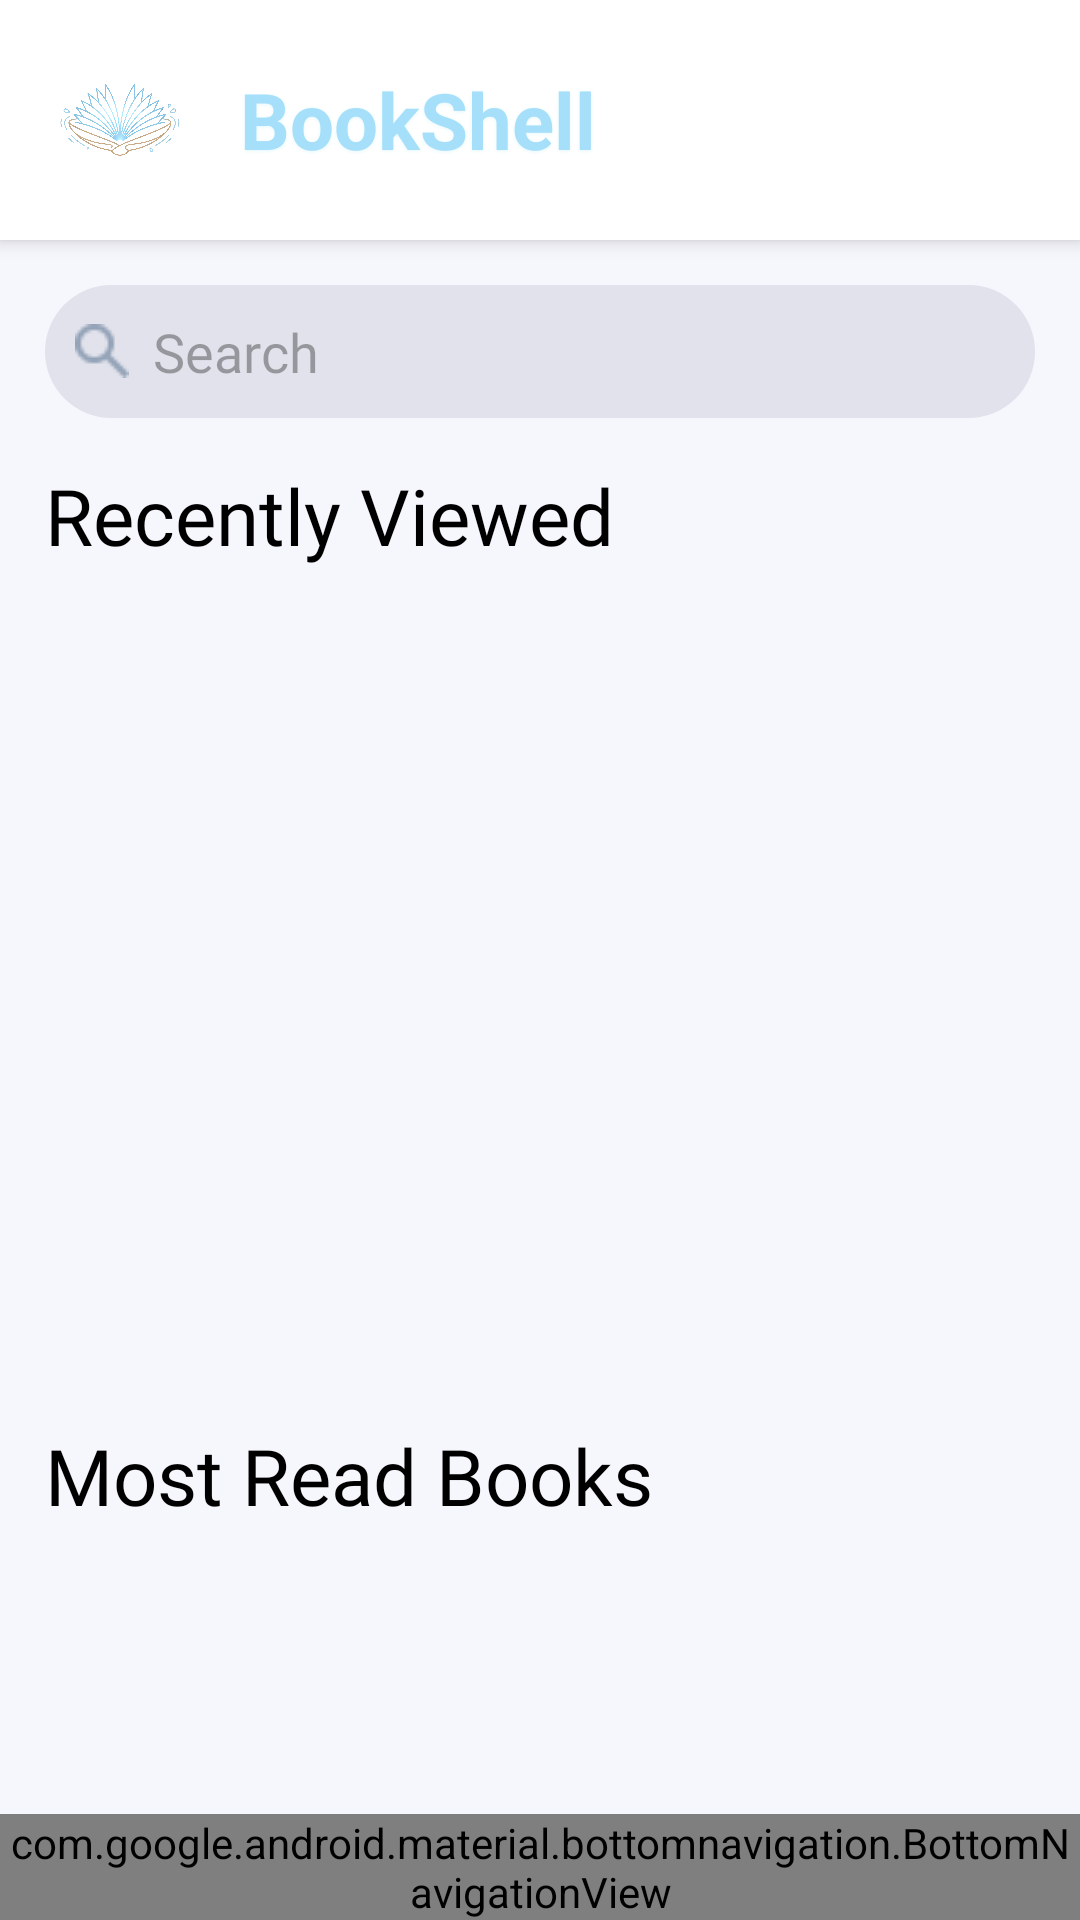

The Android layout XML behind this screen, and the referenced resources:
<!-- AndroidManifest.xml: application theme Theme.TestBooks1 -->
<!-- res/layout/activity_search.xml -->
<?xml version="1.0" encoding="utf-8"?>
<androidx.constraintlayout.widget.ConstraintLayout
    xmlns:android="http://schemas.android.com/apk/res/android"
    xmlns:app="http://schemas.android.com/apk/res-auto"
    android:id="@+id/main"
    android:layout_width="match_parent"
    android:layout_height="match_parent"
    android:background="@color/lightWhite">

    <LinearLayout
        android:id="@+id/topBar"
        android:layout_width="match_parent"
        android:layout_height="wrap_content"
        android:orientation="horizontal"
        android:background="@color/white"
        android:padding="10dp"
        android:elevation="4dp"
        app:layout_constraintTop_toTopOf="parent"
        app:layout_constraintStart_toStartOf="parent"
        app:layout_constraintEnd_toEndOf="parent">
        <ImageView
            android:layout_width="wrap_content"
            android:layout_height="60dp"
            android:adjustViewBounds="true"
            android:scaleType="centerInside"
            android:src="@drawable/logo"
            android:contentDescription="@string/logo_desc"/>
        <TextView
            android:layout_width="wrap_content"
            android:layout_height="wrap_content"
            android:text="@string/brand_bookshell"
            android:textSize="26sp"
            android:textStyle="bold"
            android:layout_gravity="center"
            android:paddingStart="10dp"
            android:paddingEnd="10dp"
            style="@style/BookshellBrandLightBlue" />
    </LinearLayout>

    <LinearLayout
        android:id="@+id/searchBar"
        android:layout_width="0dp"
        android:layout_height="wrap_content"
        android:orientation="horizontal"
        android:layout_margin="15dp"
        app:layout_constraintTop_toBottomOf="@id/topBar"
        app:layout_constraintStart_toStartOf="parent"
        app:layout_constraintEnd_toEndOf="parent">
        <EditText
            android:id="@+id/etSearch"
            android:layout_width="0dp"
            android:layout_height="wrap_content"
            android:layout_weight="1"
            android:hint="@string/search_action"
            android:background="@drawable/rounded_search"
            android:padding="10dp"
            android:inputType="text"
            android:maxLines="1"
            android:imeOptions="actionSearch"
            android:fontFamily="@font/jakarta_light"
            android:drawableStart="@drawable/ic_search"
            android:drawablePadding="8dp"
            android:importantForAutofill="no"/>
    </LinearLayout>

    <androidx.core.widget.NestedScrollView
        android:id="@+id/scrollView"
        android:layout_width="0dp"
        android:layout_height="0dp"
        app:layout_constraintTop_toBottomOf="@id/searchBar"
        app:layout_constraintBottom_toTopOf="@id/bottomNavigationView"
        app:layout_constraintStart_toStartOf="parent"
        app:layout_constraintEnd_toEndOf="parent"
        android:fillViewport="true">
        <LinearLayout
            android:layout_width="match_parent"
            android:layout_height="wrap_content"
            android:orientation="vertical"
            android:padding="15dp">
            <TextView
                android:layout_width="wrap_content"
                android:layout_height="wrap_content"
                android:text="@string/section_recently_viewed"
                android:textSize="26sp"
                android:fontFamily="@font/jakarta_extra_bold"
                android:textColor="@color/black"/>
            <androidx.recyclerview.widget.RecyclerView
                android:id="@+id/rvRecent"
                android:layout_width="match_parent"
                android:layout_height="260dp"
                android:layout_marginTop="10dp"
                android:nestedScrollingEnabled="false"/>
            <TextView
                android:id="@+id/tvNoRecent"
                android:layout_width="match_parent"
                android:layout_height="wrap_content"
                android:text="@string/no_recently_viewed"
                android:textSize="14sp"
                android:fontFamily="@font/jakarta_light"
                android:visibility="gone"
                android:paddingTop="10dp"/>
            <TextView
                android:layout_width="wrap_content"
                android:layout_height="wrap_content"
                android:text="@string/section_most_read"
                android:textSize="26sp"
                android:textColor="@color/black"
                android:fontFamily="@font/jakarta_extra_bold"
                android:paddingTop="15dp"
                android:paddingBottom="5dp"/>
            <androidx.recyclerview.widget.RecyclerView
                android:id="@+id/rvBooks"
                android:layout_width="match_parent"
                android:layout_height="wrap_content"
                android:nestedScrollingEnabled="false"/>
            <TextView
                android:id="@+id/tvNoMostRead"
                android:layout_width="match_parent"
                android:layout_height="wrap_content"
                android:text="@string/no_most_read"
                android:fontFamily="@font/jakarta_light"
                android:textSize="14sp"
                android:visibility="gone"
                android:paddingTop="10dp"/>
        </LinearLayout>
    </androidx.core.widget.NestedScrollView>

    <com.google.android.material.bottomnavigation.BottomNavigationView
        android:id="@+id/bottomNavigationView"
        android:layout_width="0dp"
        android:layout_height="wrap_content"
        app:layout_constraintBottom_toBottomOf="parent"
        app:layout_constraintStart_toStartOf="parent"
        app:layout_constraintEnd_toEndOf="parent"
        app:menu="@menu/bottom_nav"
        android:background="@color/white"
        app:itemIconTint="@color/bottom_nav_item_tint"
        app:itemTextColor="@color/bottom_nav_item_tint"
        app:labelVisibilityMode="labeled"/>
</androidx.constraintlayout.widget.ConstraintLayout>
<!-- resources referenced by this layout -->
<resources>
  <color name="black">#FF000000</color>
  <color name="lightWhite">#F6F6FD</color>
  <color name="white">#FFFFFFFF</color>
  <!-- drawable ic_search: png bitmap (drawable, 534 bytes) -->
  <!-- drawable logo: png bitmap (drawable, 534778 bytes) -->
  <!-- drawable rounded_search (drawable) -->
  <?xml version="1.0" encoding="utf-8"?>
  <shape xmlns:android="http://schemas.android.com/apk/res/android">
      <solid android:color="@color/lightGray"/>
      <corners android:radius="48dp"/>
  </shape>
  <string name="brand_bookshell">BookShell</string>
  <string name="logo_desc">Logo</string>
  <string name="no_most_read">No most read books yet.</string>
  <string name="no_recently_viewed">No recently viewed.</string>
  <string name="search_action">Search</string>
  <string name="section_most_read">Most Read Books</string>
  <string name="section_recently_viewed">Recently Viewed</string>
  <style name="BookshellBrandLightBlue">
          <item name="android:textColor">@color/lightBlue</item>
          <item name="android:shadowColor">#66BEEAF8</item>
          <item name="android:shadowDx">0</item>
          <item name="android:shadowDy">1</item>
          <item name="android:shadowRadius">2.5</item>
      </style>
  <style name="Theme.TestBooks1" parent="Base.Theme.TestBooks1" />
  <color name="lightGray">#E1E2EB</color>
  <color name="lightBlue">#A5DFFA</color>
  <style name="Base.Theme.TestBooks1" parent="Theme.Material3.Light.NoActionBar">
          <item name="android:windowBackground">@color/lightWhite</item>
          <item name="android:editTextStyle">@style/Widget.Bookshell.EditText</item>
          <item name="android:forceDarkAllowed" tools:targetApi="q">false</item>
      </style>
  <style name="Widget.Bookshell.EditText" parent="Widget.AppCompat.EditText">
          <item name="android:textColor">@color/black</item>
          <item name="android:textColorHint">@color/darkGray</item>
          <item name="android:textCursorDrawable">@drawable/bookshell_caret</item>
      </style>
  <color name="darkGray">#5A5B61</color>
  <!-- drawable bookshell_caret (drawable) -->
  <?xml version="1.0" encoding="utf-8"?>
  <shape xmlns:android="http://schemas.android.com/apk/res/android"
      android:shape="rectangle">
      <size android:width="2dp" android:height="18dp" />
      <solid android:color="@color/black" />
  </shape>
</resources>
